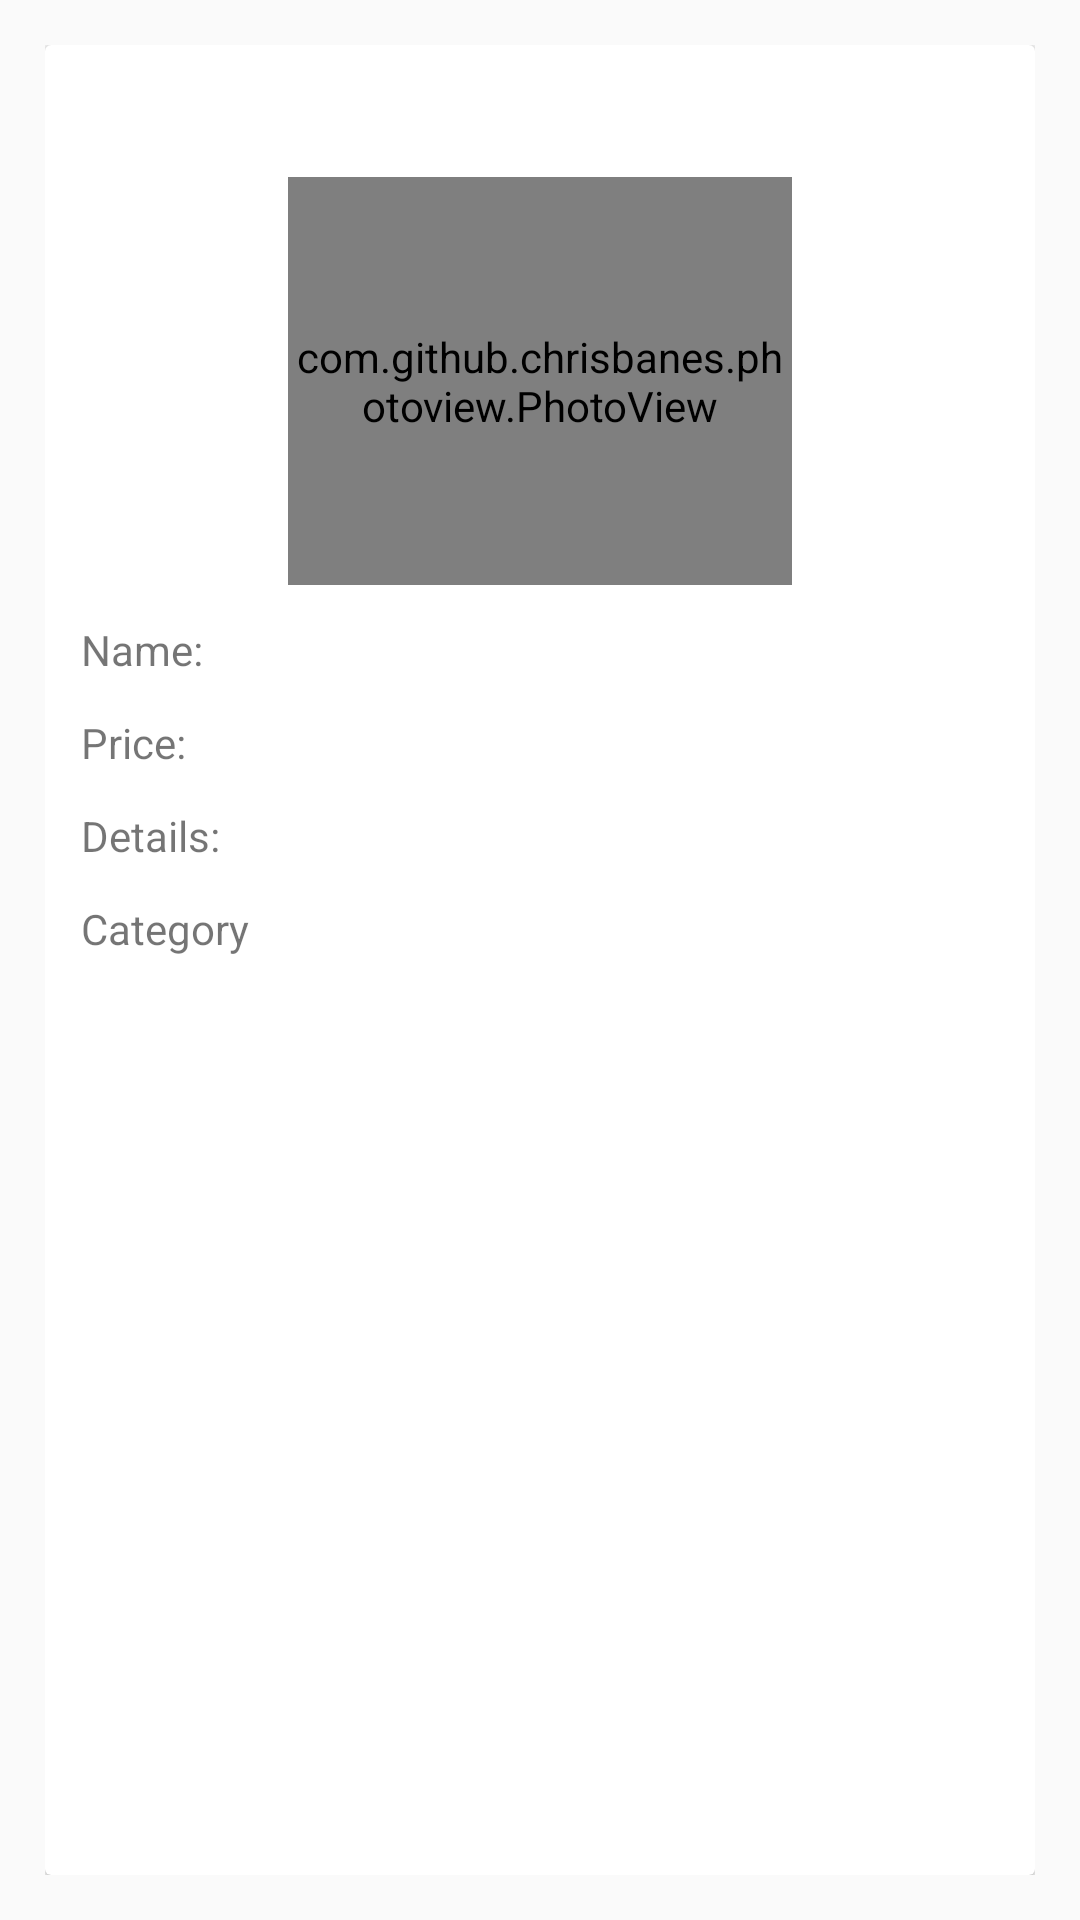

Here is an Android app screen rendered from its layout file. Give the layout XML and the strings, colors and styles it references.
<!-- AndroidManifest.xml: application theme AppTheme -->
<!-- res/layout/categorical_plant_layout.xml -->
<?xml version="1.0" encoding="utf-8"?>
<androidx.constraintlayout.widget.ConstraintLayout
    xmlns:android="http://schemas.android.com/apk/res/android"
    xmlns:app="http://schemas.android.com/apk/res-auto"
    xmlns:tools="http://schemas.android.com/tools"
    android:layout_width="match_parent"
    android:padding="15dp"
    android:layout_height="wrap_content">

    <androidx.cardview.widget.CardView
        android:layout_width="match_parent"
        android:layout_height="match_parent">

        <androidx.constraintlayout.widget.ConstraintLayout
            android:layout_width="match_parent"
            android:layout_height="match_parent"
            android:padding="12dp">

            <com.github.chrisbanes.photoview.PhotoView
                android:id="@+id/image_id"
                android:layout_width="168dp"
                android:layout_height="136dp"
                android:layout_marginTop="32dp"
                app:layout_constraintEnd_toEndOf="parent"
                app:layout_constraintStart_toStartOf="parent"
                app:layout_constraintTop_toTopOf="parent" />

        

            <TextView
                android:id="@+id/name_id"
                android:layout_width="match_parent"
                android:layout_height="wrap_content"
                android:layout_marginTop="12dp"
                android:text="Name:"
                app:layout_constraintTop_toBottomOf="@+id/image_id"
                tools:layout_editor_absoluteX="0dp" />

            <TextView
                android:layout_width="match_parent"
                android:layout_height="wrap_content"
                android:layout_marginTop="12dp"
                android:id="@+id/price_id"
                android:text="Price:"
                app:layout_constraintTop_toBottomOf="@+id/name_id"/>

            <TextView
                android:layout_width="match_parent"
                android:layout_height="wrap_content"
                android:id="@+id/details_id"
                android:text="Details:"
                android:layout_marginTop="12dp"
                app:layout_constraintTop_toBottomOf="@+id/price_id"/>

            <TextView
                android:layout_width="match_parent"
                android:layout_height="wrap_content"
                android:id="@+id/category_id"
                android:text="Category"
                app:layout_constraintTop_toBottomOf="@+id/details_id"
                android:layout_marginTop="12dp"/>

            <ImageView
                android:id="@+id/back_id"
                android:layout_width="107dp"
                android:layout_height="45dp"
                android:src="@drawable/back"
                app:layout_constraintEnd_toEndOf="@+id/add_to_cart_btn_id"
                app:layout_constraintTop_toBottomOf="@+id/quantity_id" />

            <Button
                android:id="@+id/add_to_cart_btn_id"
                android:layout_width="288dp"
                android:layout_height="23dp"
                android:layout_marginTop="60dp"
                android:background="@drawable/rounded_buttons"
                android:text="Add To Cart"
                android:textColor="#ffffff"
                app:layout_constraintEnd_toEndOf="@+id/category_id"
                app:layout_constraintHorizontal_bias="0.637"
                app:layout_constraintStart_toStartOf="@+id/category_id"
                app:layout_constraintTop_toBottomOf="@+id/quantity_id" />

            <Button
                android:id="@+id/order_id"
                android:layout_width="287dp"
                android:layout_height="22dp"
                android:layout_marginTop="20dp"
                android:background="@drawable/rounded_buttons"
                android:text="Order"
                android:textColor="#ffffff"
                app:layout_constraintEnd_toEndOf="@+id/add_to_cart_btn_id"
                app:layout_constraintStart_toStartOf="@+id/add_to_cart_btn_id"
                app:layout_constraintTop_toBottomOf="@+id/add_to_cart_btn_id" />

            <Button
                android:layout_width="287dp"
                android:layout_height="22dp"
                android:background="@drawable/rounded_buttons"
                android:text="Add To Wish List"
                android:textColor="#ffffff"
                android:id="@+id/wish_list_id"
                app:layout_constraintEnd_toEndOf="@+id/order_id"
                app:layout_constraintStart_toStartOf="@+id/order_id"
                app:layout_constraintTop_toTopOf="@+id/empty_textview" />

            <TextView
                android:id="@+id/empty_textview"
                android:layout_width="match_parent"
                android:layout_height="40dp"
                android:layout_marginTop="20dp"
                app:layout_constraintTop_toBottomOf="@+id/order_id"
                tools:layout_editor_absoluteX="9dp" />

            <TextView
                android:id="@+id/quantity_id"
                android:layout_width="match_parent"
                android:layout_height="40dp"
                android:visibility="invisible"
                app:layout_constraintTop_toBottomOf="@+id/category_id"
                tools:layout_editor_absoluteX="13dp" />

        </androidx.constraintlayout.widget.ConstraintLayout>

    </androidx.cardview.widget.CardView>

</androidx.constraintlayout.widget.ConstraintLayout>
<!-- resources referenced by this layout -->
<resources>
  <style name="AppTheme" parent="Theme.AppCompat.Light.NoActionBar">
          
          <item name="colorPrimary">#00C853</item>
          <item name="colorPrimaryDark">#00C853</item>
          <item name="colorAccent">@color/colorAccent</item>
      </style>
  <!-- not gathered from this repository: default colours our renderer supplied (Android Studio template values) -->
  <color name="colorAccent">#FF03DAC5</color>
</resources>
